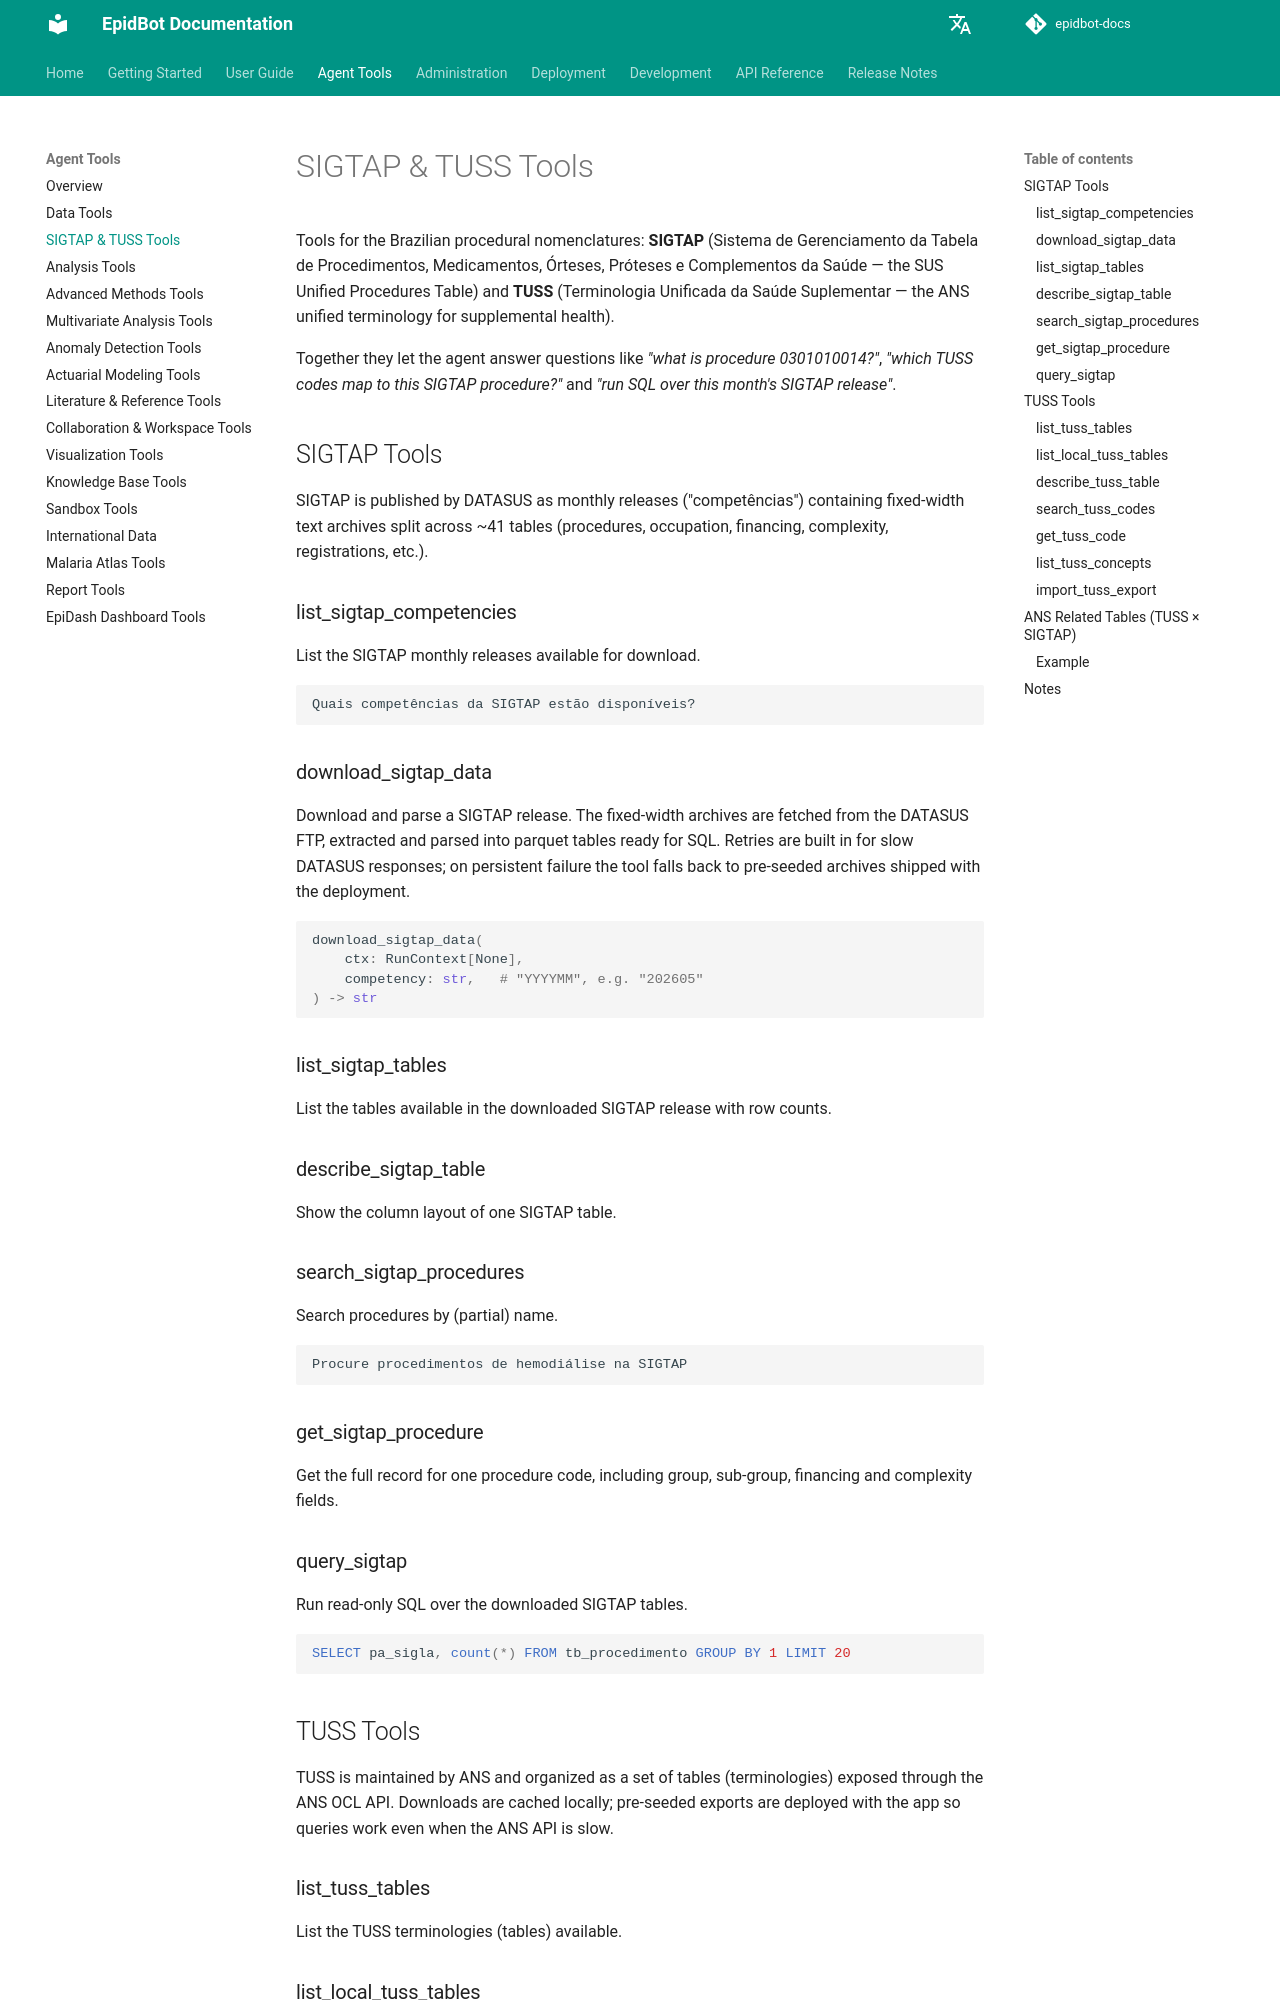

repository: Deeplearn-PeD/epidbot-docs · page: tools/sigtap-tuss-tools/index.html · generator: mkdocs

# SIGTAP & TUSS Tools

Tools for the Brazilian procedural nomenclatures: **SIGTAP** (Sistema de Gerenciamento da Tabela de Procedimentos, Medicamentos, Órteses, Próteses e Complementos da Saúde — the SUS Unified Procedures Table) and **TUSS** (Terminologia Unificada da Saúde Suplementar — the ANS unified terminology for supplemental health).

Together they let the agent answer questions like *"what is procedure 0301010014?"*, *"which TUSS codes map to this SIGTAP procedure?"* and *"run SQL over this month's SIGTAP release"*.

## SIGTAP Tools

SIGTAP is published by DATASUS as monthly releases ("competências") containing fixed-width text archives split across ~41 tables (procedures, occupation, financing, complexity, registrations, etc.).

### list_sigtap_competencies

List the SIGTAP monthly releases available for download.

```
Quais competências da SIGTAP estão disponíveis?
```

### download_sigtap_data

Download and parse a SIGTAP release. The fixed-width archives are fetched from the DATASUS FTP, extracted and parsed into parquet tables ready for SQL. Retries are built in for slow DATASUS responses; on persistent failure the tool falls back to pre-seeded archives shipped with the deployment.

```python
download_sigtap_data(
    ctx: RunContext[None],
    competency: str,   # "YYYYMM", e.g. "202605"
) -> str
```

### list_sigtap_tables

List the tables available in the downloaded SIGTAP release with row counts.

### describe_sigtap_table

Show the column layout of one SIGTAP table.

### search_sigtap_procedures

Search procedures by (partial) name.

```
Procure procedimentos de hemodiálise na SIGTAP
```

### get_sigtap_procedure

Get the full record for one procedure code, including group, sub-group, financing and complexity fields.

### query_sigtap

Run read-only SQL over the downloaded SIGTAP tables.

```sql
SELECT pa_sigla, count(*) FROM tb_procedimento GROUP BY 1 LIMIT 20
```

## TUSS Tools

TUSS is maintained by ANS and organized as a set of tables (terminologies) exposed through the ANS OCL API. Downloads are cached locally; pre-seeded exports are deployed with the app so queries work even when the ANS API is slow.

### list_tuss_tables

List the TUSS terminologies (tables) available.
